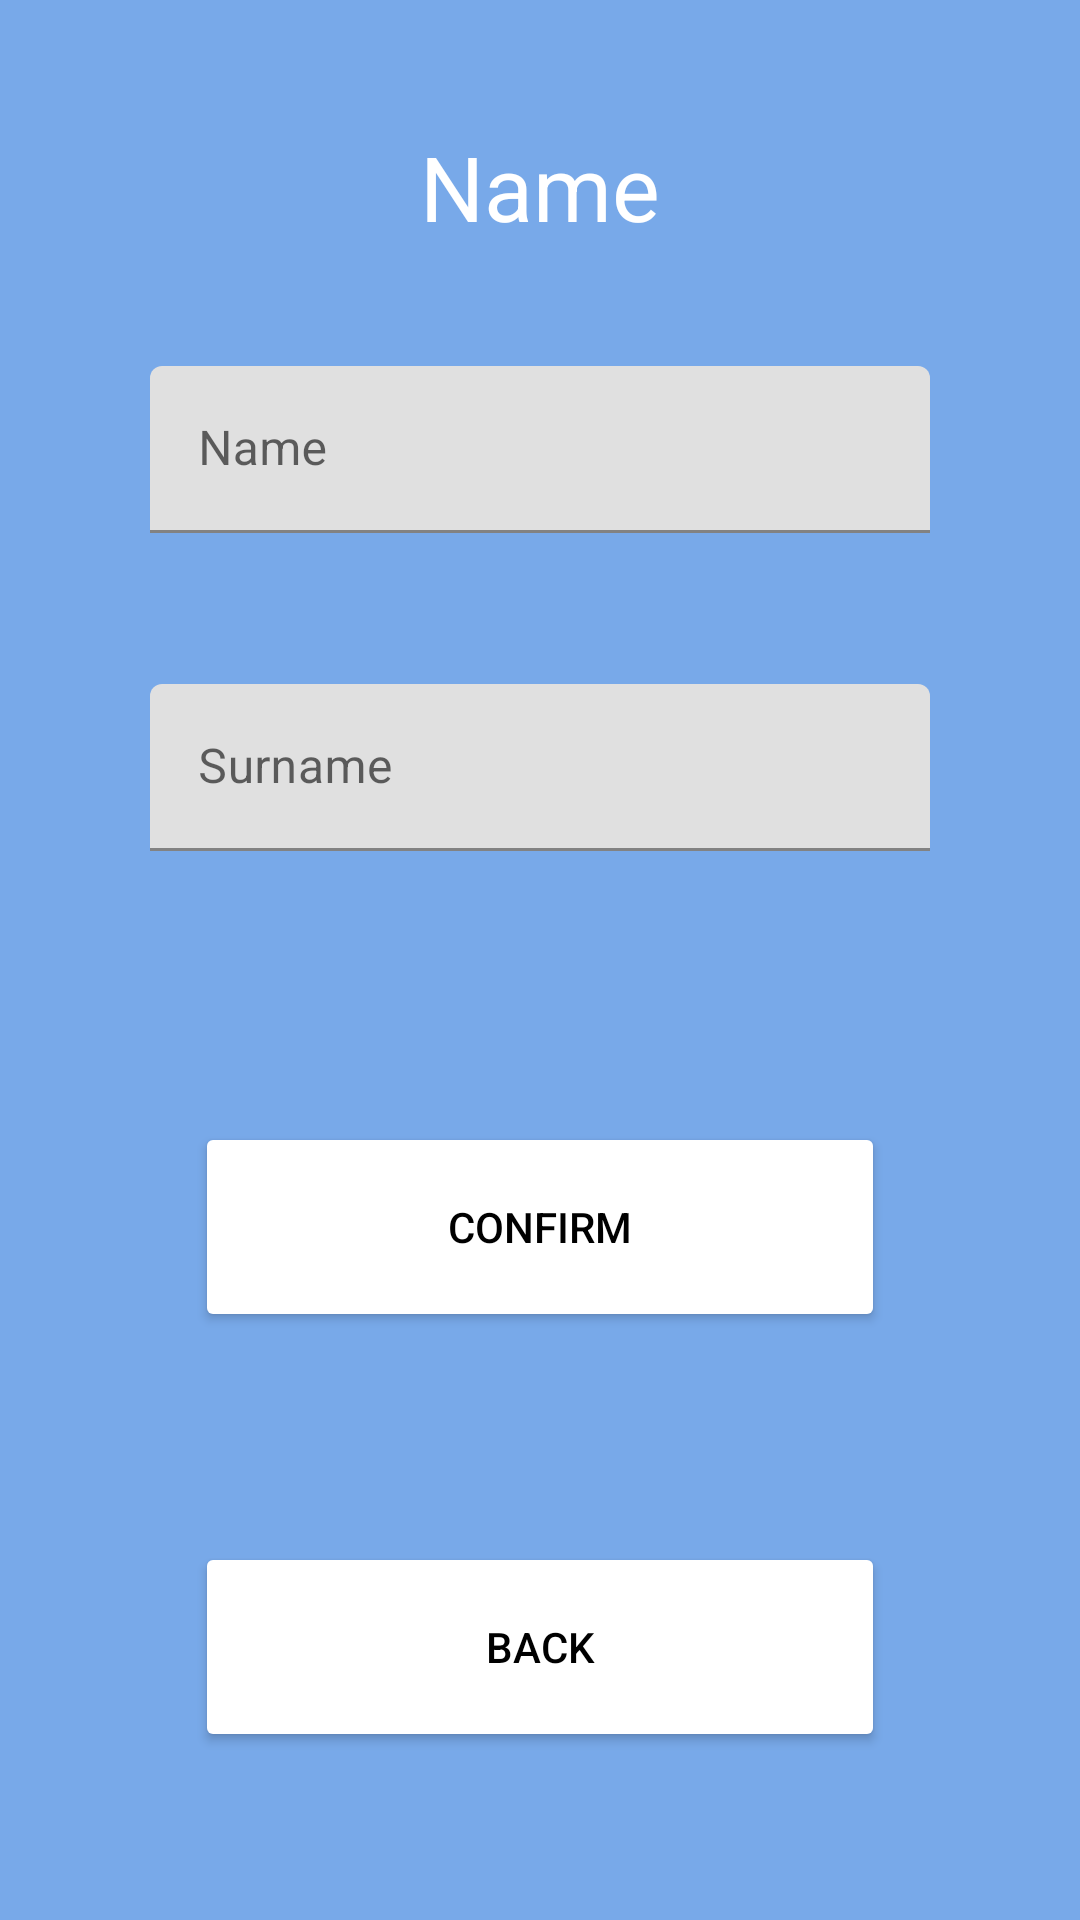

Write the Android layout XML for this screen, with the resource values it uses.
<!-- AndroidManifest.xml: application theme Theme.SendMessageFast -->
<!-- res/layout/activity_name.xml -->
<?xml version="1.0" encoding="utf-8"?>
<androidx.constraintlayout.widget.ConstraintLayout xmlns:android="http://schemas.android.com/apk/res/android"
    xmlns:app="http://schemas.android.com/apk/res-auto"
    xmlns:tools="http://schemas.android.com/tools"
    android:layout_width="match_parent"
    android:layout_height="match_parent"
    tools:context=".NameActivity">

    <View
        android:id="@+id/background"
        android:layout_width="match_parent"
        android:layout_height="wrap_content"
        android:background= "@drawable/lightblue"
        app:layout_constraintBottom_toBottomOf="parent"
        app:layout_constraintLeft_toLeftOf="parent"
        app:layout_constraintRight_toRightOf="parent"
        app:layout_constraintTop_toTopOf="parent"
        />

    <TextView
        android:id="@+id/user"
        android:layout_width="300dp"
        android:layout_height="60dp"
        android:layout_marginTop="32dp"
        android:paddingTop="10dp"
        android:paddingBottom="10dp"
        android:textAlignment="center"
        android:text="@string/name"
        android:textColor="@color/white"
        app:autoSizeMaxTextSize="40sp"
        app:autoSizeMinTextSize="30sp"
        app:autoSizeStepGranularity="2sp"
        app:autoSizeTextType="uniform"
        app:layout_constraintLeft_toLeftOf="parent"
        app:layout_constraintRight_toRightOf="parent"
        app:layout_constraintTop_toTopOf="parent" />

    <com.google.android.material.textfield.TextInputLayout
        android:id="@+id/name_container"
        android:layout_width="match_parent"
        android:layout_height="wrap_content"
        android:layout_marginTop="30dp"
        android:layout_marginHorizontal="50dp"
        android:hint="@string/name"
        app:errorEnabled="true"
        android:gravity="center"
        app:layout_constraintTop_toBottomOf="@id/user">
        <com.google.android.material.textfield.TextInputEditText
            android:id="@+id/name"
            android:layout_width="match_parent"
            android:layout_gravity="center"
            android:layout_height="wrap_content"
            android:inputType="textPersonName|textCapWords" />
    </com.google.android.material.textfield.TextInputLayout>

    <com.google.android.material.textfield.TextInputLayout
        android:id="@+id/surname_container"
        android:layout_width="match_parent"
        android:layout_height="wrap_content"
        android:layout_marginTop="30dp"
        android:layout_marginHorizontal="50dp"
        app:layout_constraintTop_toBottomOf="@id/name_container"
        android:gravity="center"
        app:errorEnabled="true"
        android:hint="@string/surname">
        <com.google.android.material.textfield.TextInputEditText
            android:id="@+id/surname"
            android:inputType="textPersonName|textCapWords"
            android:layout_gravity="center"
            android:layout_width="match_parent"
            android:layout_height="wrap_content"/>
    </com.google.android.material.textfield.TextInputLayout>



    <Button
        android:id="@+id/confirm"
        android:layout_width="230dp"
        android:layout_height="70dp"
        android:text="@string/confirm"
        android:textColor="@color/black"
        android:layout_marginTop="70dp"
        android:backgroundTint="@color/white"
        app:layout_constraintEnd_toEndOf="parent"
        app:layout_constraintStart_toStartOf="parent"
        app:layout_constraintTop_toBottomOf="@+id/surname_container"
        />


    <Button
        android:id="@+id/backMM"
        android:layout_width="230dp"
        android:layout_height="70dp"
        android:text="@string/back"
        android:textColor="@color/black"
        android:layout_marginTop="70dp"
        android:backgroundTint="@color/white"
        app:layout_constraintEnd_toEndOf="parent"
        app:layout_constraintStart_toStartOf="parent"
        app:layout_constraintTop_toBottomOf="@+id/confirm"
        />


</androidx.constraintlayout.widget.ConstraintLayout>
<!-- resources referenced by this layout -->
<resources>
  <color name="black">#FF000000</color>
  <color name="white">#FFFFFFFF</color>
  <string name="back">Back</string>
  <string name="confirm">Confirm</string>
  <string name="name">Name</string>
  <string name="surname">Surname</string>
  <style name="Theme.SendMessageFast" parent="Theme.MaterialComponents.DayNight.DarkActionBar">
          
          <item name="colorPrimary">@color/purple_500</item>
          <item name="colorPrimaryVariant">@color/purple_700</item>
          <item name="colorOnPrimary">@color/white</item>
          
          <item name="colorSecondary">@color/teal_200</item>
          <item name="colorSecondaryVariant">@color/teal_700</item>
          <item name="colorOnSecondary">@color/black</item>
          
          <item name="android:statusBarColor" tools:targetApi="l">?attr/colorPrimaryVariant</item>
          
      </style>
  <color name="purple_500">#FF6200EE</color>
  <color name="purple_700">#FF3700B3</color>
  <color name="teal_200">#FF03DAC5</color>
  <color name="teal_700">#FF018786</color>
</resources>
